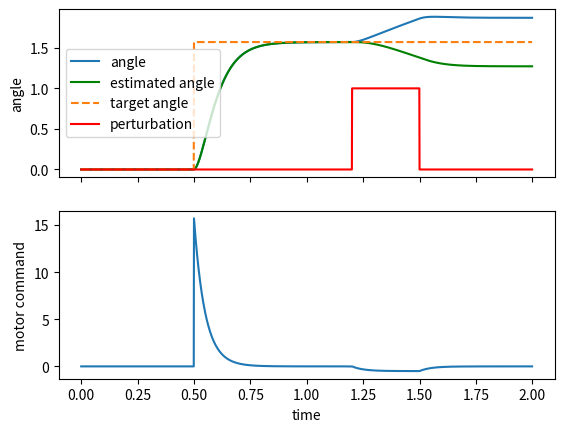

The matplotlib source for this figure:
import numpy as np
import matplotlib.pyplot as plt

## Initialization
# Mass of the arm
m = 1
# Length of the arm
arm_length = 0.3
# Inertia
INERTIA = 1/3 * m *(arm_length)**2

# Gravity
g = 9.81

# Damping coefficient for the forward model
dampCoeff =0.5
# Sensory delay (s)
delay =  0
#delay =  0.1
# Simulation time step (s)
dt = 0.001
# Simulation duration (s)
max_time = 2
tvec = np.arange(0, max_time, dt)

# Time to start the movement (s)
mvt_start_time = 0.5

# Delayed versions of joint angle and velocity
delay_index = int(delay/dt)
delayed_ang = np.zeros(delay_index+1)
delayed_vel = np.zeros(delay_index+1)

# Plant - current actual joint angle and velocity
ang_actual = 0
vel_actual = 0

# Forward model - estimated current joint angle and velocity
ang_estimated = 0
vel_estimated = 0

# Target joint angle
final_target_ang = np.pi/2

# History of joint angle, delayed joint angle, and torque
ang_history = []
ang_est_history = []
ang_del_history = []
ang_target_history = []
torque_history = []
pert_history = []

# Perturbation start time (s)
pert_start_time = 1.2
# Perturbation end time (s)
pert_end_time = 1.5
# Perturbation amplitude
pert_amp =1
#pert_amp =0

# Gain and damping parameters for forward model
Kp_forward = 5
#Kp_forward = 0
Kd_forward = 0.3
#Kd_forward = 0

# Gain and damping parameters for feedback model
Kp_feedback = 5
#Kp_feedback = 0
Kd_feedback = 0.3
#Kd_feedback = 0


## Simulation
for t in tvec:

    # Set the desired joint angle once the movement start time is reached
    if t <  mvt_start_time:
        target_ang = 0
    else:
        target_ang = final_target_ang

    # Forward model torque
    forward_torque = Kp_forward * (target_ang - ang_estimated) + Kd_forward * ( - vel_estimated)
    # Feedback torque delayed
    feedback_torque = Kp_feedback * (target_ang - delayed_ang[delay_index]) + Kd_feedback * ( - delayed_vel[delay_index])
    
    # Total torque
    total_torque=forward_torque + feedback_torque

    # Forward model of arm_dynamics
    acc_estimated = (total_torque - dampCoeff*vel_estimated ) / INERTIA 
    vel_estimated = vel_estimated + dt * acc_estimated
    ang_estimated = ang_estimated + dt * vel_estimated

    # Apply perturbation
    if ((t >  pert_start_time) and (t < pert_end_time)):
        pert = pert_amp
    else:
        pert = 0

    # Plant - forward model of the arm
    acc = (total_torque - dampCoeff*vel_actual + pert) / INERTIA 
    vel_actual = vel_actual + dt * acc
    ang_actual = ang_actual + dt * vel_actual

    # Update delayed copy of joint angle and velocity
    for i in range(delay_index-1, -1, -1):
        delayed_ang[i+1] = delayed_ang[i]
        delayed_vel[i+1] = delayed_vel[i]
    
    delayed_ang[0] = ang_actual
    delayed_vel[0] = vel_actual
    
    # Update histories
    ang_history.append(ang_actual)
    ang_est_history.append(ang_estimated)
    ang_del_history.append(delayed_ang[delay_index])
    torque_history.append(total_torque)
    ang_target_history.append(target_ang)
    pert_history.append(pert)


f, (ax1, ax2) = plt.subplots(2, 1, sharex=True)
ax1.plot(tvec, ang_history, label='angle')

if delay != 0:
    ax1.plot(tvec, ang_del_history, 'k', label='delayed angle')
if Kp_forward != 0:
    ax1.plot(tvec, ang_est_history, 'g', label='estimated angle')
ax1.plot(tvec, ang_target_history, '--', label='target angle')
ax1.plot(tvec, pert_history, 'r', label='perturbation')
ax1.set_ylabel('angle')
ax1.legend()

ax2.plot(tvec, torque_history)
ax2.set_xlabel('time')
ax2.set_ylabel('motor command')

plt.show()